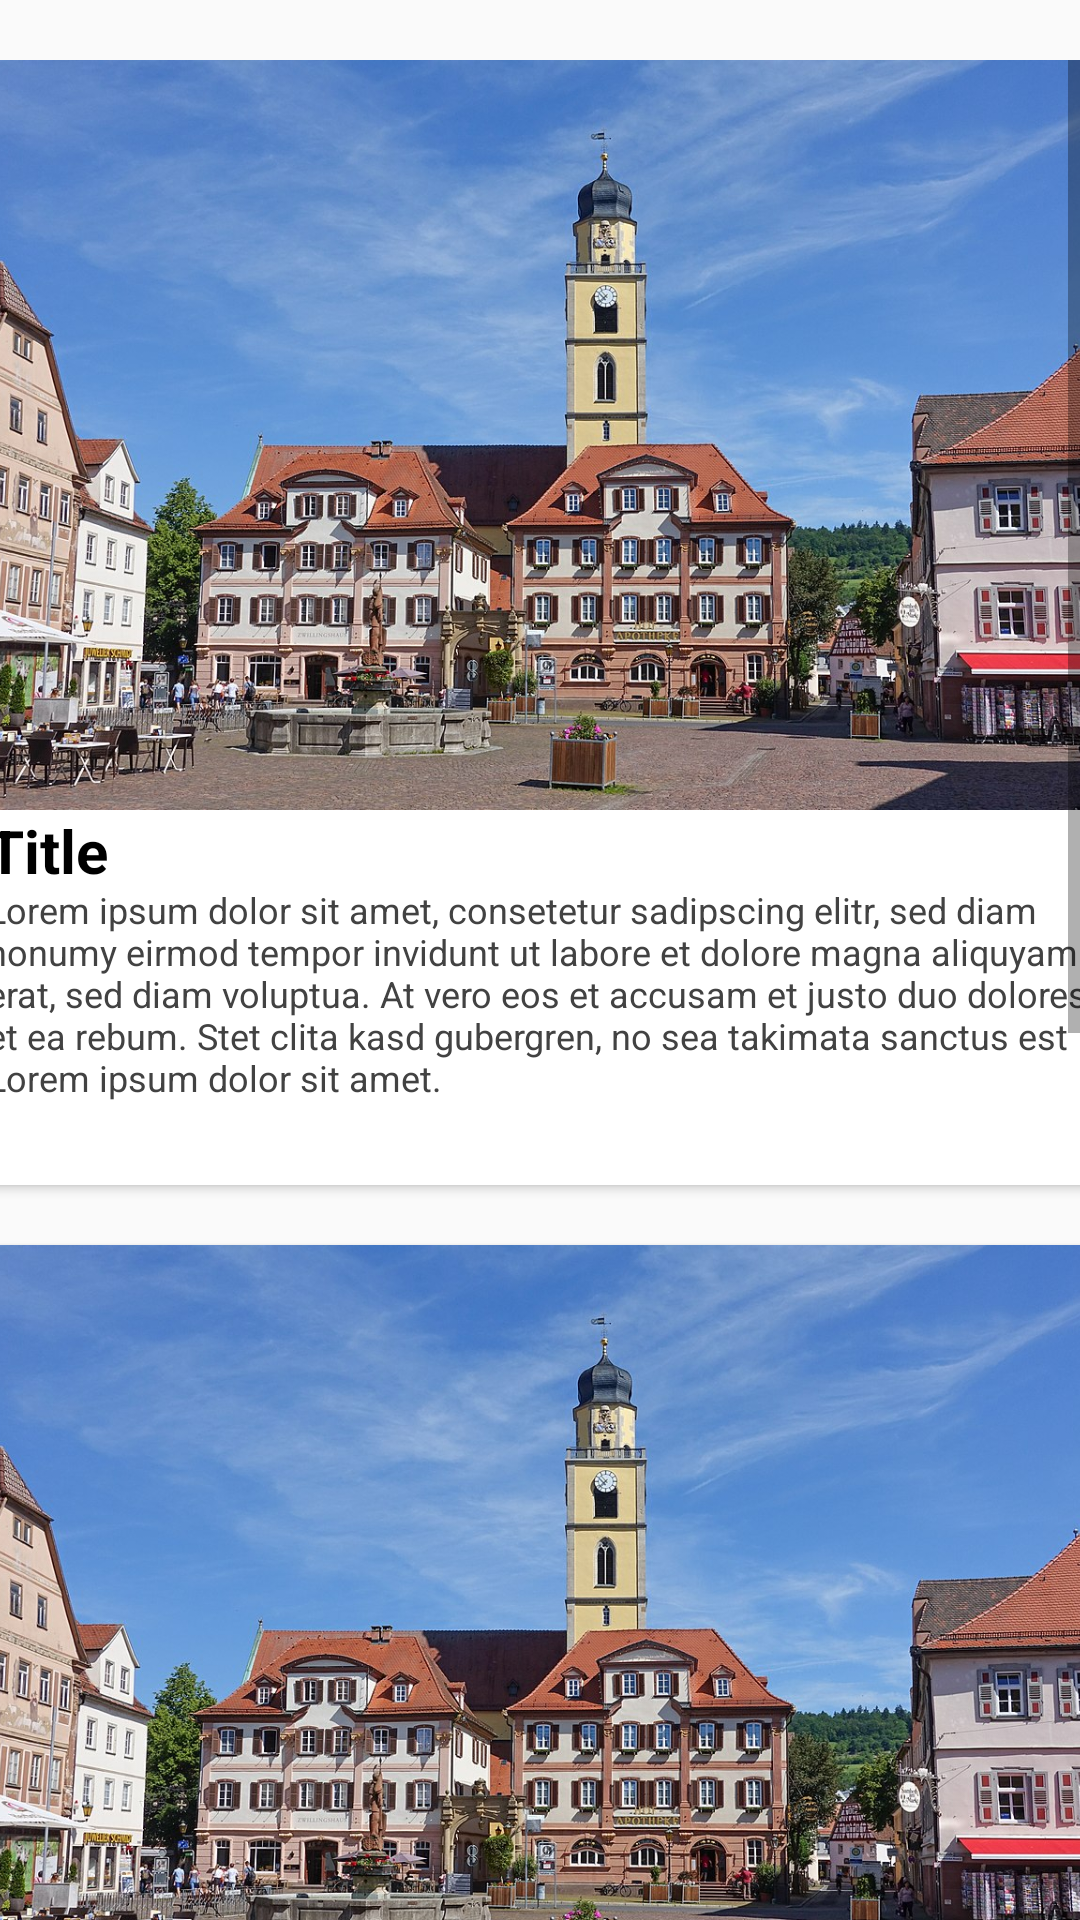

The Android layout XML behind this screen, and the referenced resources:
<!-- AndroidManifest.xml: activity theme AppTheme.NoActionBar -->
<!-- res/layout/activity_main.xml -->
<?xml version="1.0" encoding="utf-8"?>
<androidx.constraintlayout.widget.ConstraintLayout xmlns:android="http://schemas.android.com/apk/res/android"
    xmlns:app="http://schemas.android.com/apk/res-auto"
    xmlns:tools="http://schemas.android.com/tools"
    android:layout_width="match_parent"
    android:layout_height="match_parent"
    tools:context=".MainActivity">


    <ScrollView
        android:layout_width="match_parent"
        android:layout_height="match_parent"
        android:layout_marginTop="20dp">

        <LinearLayout
            android:layout_width="match_parent"
            android:layout_height="match_parent"
            android:orientation="vertical"
            android:gravity="center_horizontal">

            <androidx.cardview.widget.CardView
                android:id="@+id/firstcard"
                android:layout_width="375dp"
                android:layout_height="375dp"
                android:layout_marginBottom="20dp"
                android:background="@android:drawable/alert_light_frame">

                <TextView
                    android:id="@+id/title1"
                    android:layout_width="match_parent"
                    android:layout_height="wrap_content"
                    android:layout_marginLeft="3dp"
                    android:layout_marginTop="250dp"
                    android:layout_marginBottom="30dp"
                    android:text="Title"
                    android:textColor="@android:color/black"
                    android:textSize="20dp"
                    android:textStyle="bold" />

                <ImageView
                    android:id="@+id/imageView1"
                    android:layout_width="wrap_content"
                    android:layout_height="wrap_content"
                    android:adjustViewBounds="true"
                    android:maxWidth="375dp"
                    android:maxHeight="375dp"
                    android:scaleType="fitCenter"
                    app:srcCompat="@drawable/mgh" />

                <TextView
                    android:id="@+id/description1"
                    android:layout_width="wrap_content"
                    android:layout_height="wrap_content"
                    android:layout_marginLeft="3dp"
                    android:layout_marginTop="275dp"
                    android:text="Lorem ipsum dolor sit amet, consetetur sadipscing elitr, sed diam nonumy eirmod tempor invidunt ut labore et dolore magna aliquyam erat, sed diam voluptua. At vero eos et accusam et justo duo dolores et ea rebum. Stet clita kasd gubergren, no sea takimata sanctus est Lorem ipsum dolor sit amet."
                    android:textColor="#424242"
                    android:textSize="12dp" />

                <Button
                    android:id="@+id/buttonfirstcard"
                    android:layout_width="375dp"
                    android:layout_height="375dp"
                    android:alpha="0.0"
                    android:text="Button" />
            </androidx.cardview.widget.CardView>

            <androidx.cardview.widget.CardView
                android:id="@+id/secondcard"
                android:layout_width="375dp"
                android:layout_height="375dp"
                android:layout_marginBottom="20dp"
                android:background="@android:drawable/alert_light_frame">

                <TextView
                    android:id="@+id/title2"
                    android:layout_width="match_parent"
                    android:layout_height="wrap_content"
                    android:layout_marginLeft="3dp"
                    android:layout_marginTop="250dp"
                    android:layout_marginBottom="30dp"
                    android:text="Title"
                    android:textColor="@android:color/black"
                    android:textSize="20dp"
                    android:textStyle="bold" />

                <ImageView
                    android:id="@+id/imageView2"
                    android:layout_width="wrap_content"
                    android:layout_height="wrap_content"
                    android:adjustViewBounds="true"
                    android:maxWidth="375dp"
                    android:maxHeight="375dp"
                    android:scaleType="fitCenter"
                    app:srcCompat="@drawable/mgh" />

                <TextView
                    android:id="@+id/description2"
                    android:layout_width="wrap_content"
                    android:layout_height="wrap_content"
                    android:layout_marginLeft="3dp"
                    android:layout_marginTop="275dp"
                    android:text="Lorem ipsum dolor sit amet, consetetur sadipscing elitr, sed diam nonumy eirmod tempor invidunt ut labore et dolore magna aliquyam erat, sed diam voluptua. At vero eos et accusam et justo duo dolores et ea rebum. Stet clita kasd gubergren, no sea takimata sanctus est Lorem ipsum dolor sit amet."
                    android:textColor="#424242"
                    android:textSize="12dp" />
            </androidx.cardview.widget.CardView>

            <androidx.cardview.widget.CardView
                android:id="@+id/thirdcard"
                android:layout_width="375dp"
                android:layout_height="375dp"
                android:layout_marginBottom="20dp"
                android:background="@android:drawable/alert_light_frame">

                <TextView
                    android:id="@+id/title3"
                    android:layout_width="match_parent"
                    android:layout_height="wrap_content"
                    android:layout_marginLeft="3dp"
                    android:layout_marginTop="250dp"
                    android:layout_marginBottom="30dp"
                    android:text="Title"
                    android:textColor="@android:color/black"
                    android:textSize="20dp"
                    android:textStyle="bold" />

                <ImageView
                    android:id="@+id/imageView3"
                    android:layout_width="wrap_content"
                    android:layout_height="wrap_content"
                    android:adjustViewBounds="true"
                    android:maxWidth="375dp"
                    android:maxHeight="375dp"
                    android:scaleType="fitCenter"
                    app:srcCompat="@drawable/mgh" />

                <TextView
                    android:id="@+id/description3"
                    android:layout_width="wrap_content"
                    android:layout_height="wrap_content"
                    android:layout_marginLeft="3dp"
                    android:layout_marginTop="275dp"
                    android:text="Lorem ipsum dolor sit amet, consetetur sadipscing elitr, sed diam nonumy eirmod tempor invidunt ut labore et dolore magna aliquyam erat, sed diam voluptua. At vero eos et accusam et justo duo dolores et ea rebum. Stet clita kasd gubergren, no sea takimata sanctus est Lorem ipsum dolor sit amet."
                    android:textColor="#424242"
                    android:textSize="12dp" />
            </androidx.cardview.widget.CardView>



        </LinearLayout>
    </ScrollView>
</androidx.constraintlayout.widget.ConstraintLayout>
<!-- resources referenced by this layout -->
<resources>
  <!-- drawable mgh: jpg bitmap (drawable, 264593 bytes) -->
  <style name="AppTheme.NoActionBar">
          <item name="windowActionBar">false</item>
          <item name="windowNoTitle">true</item>
      </style>
</resources>
